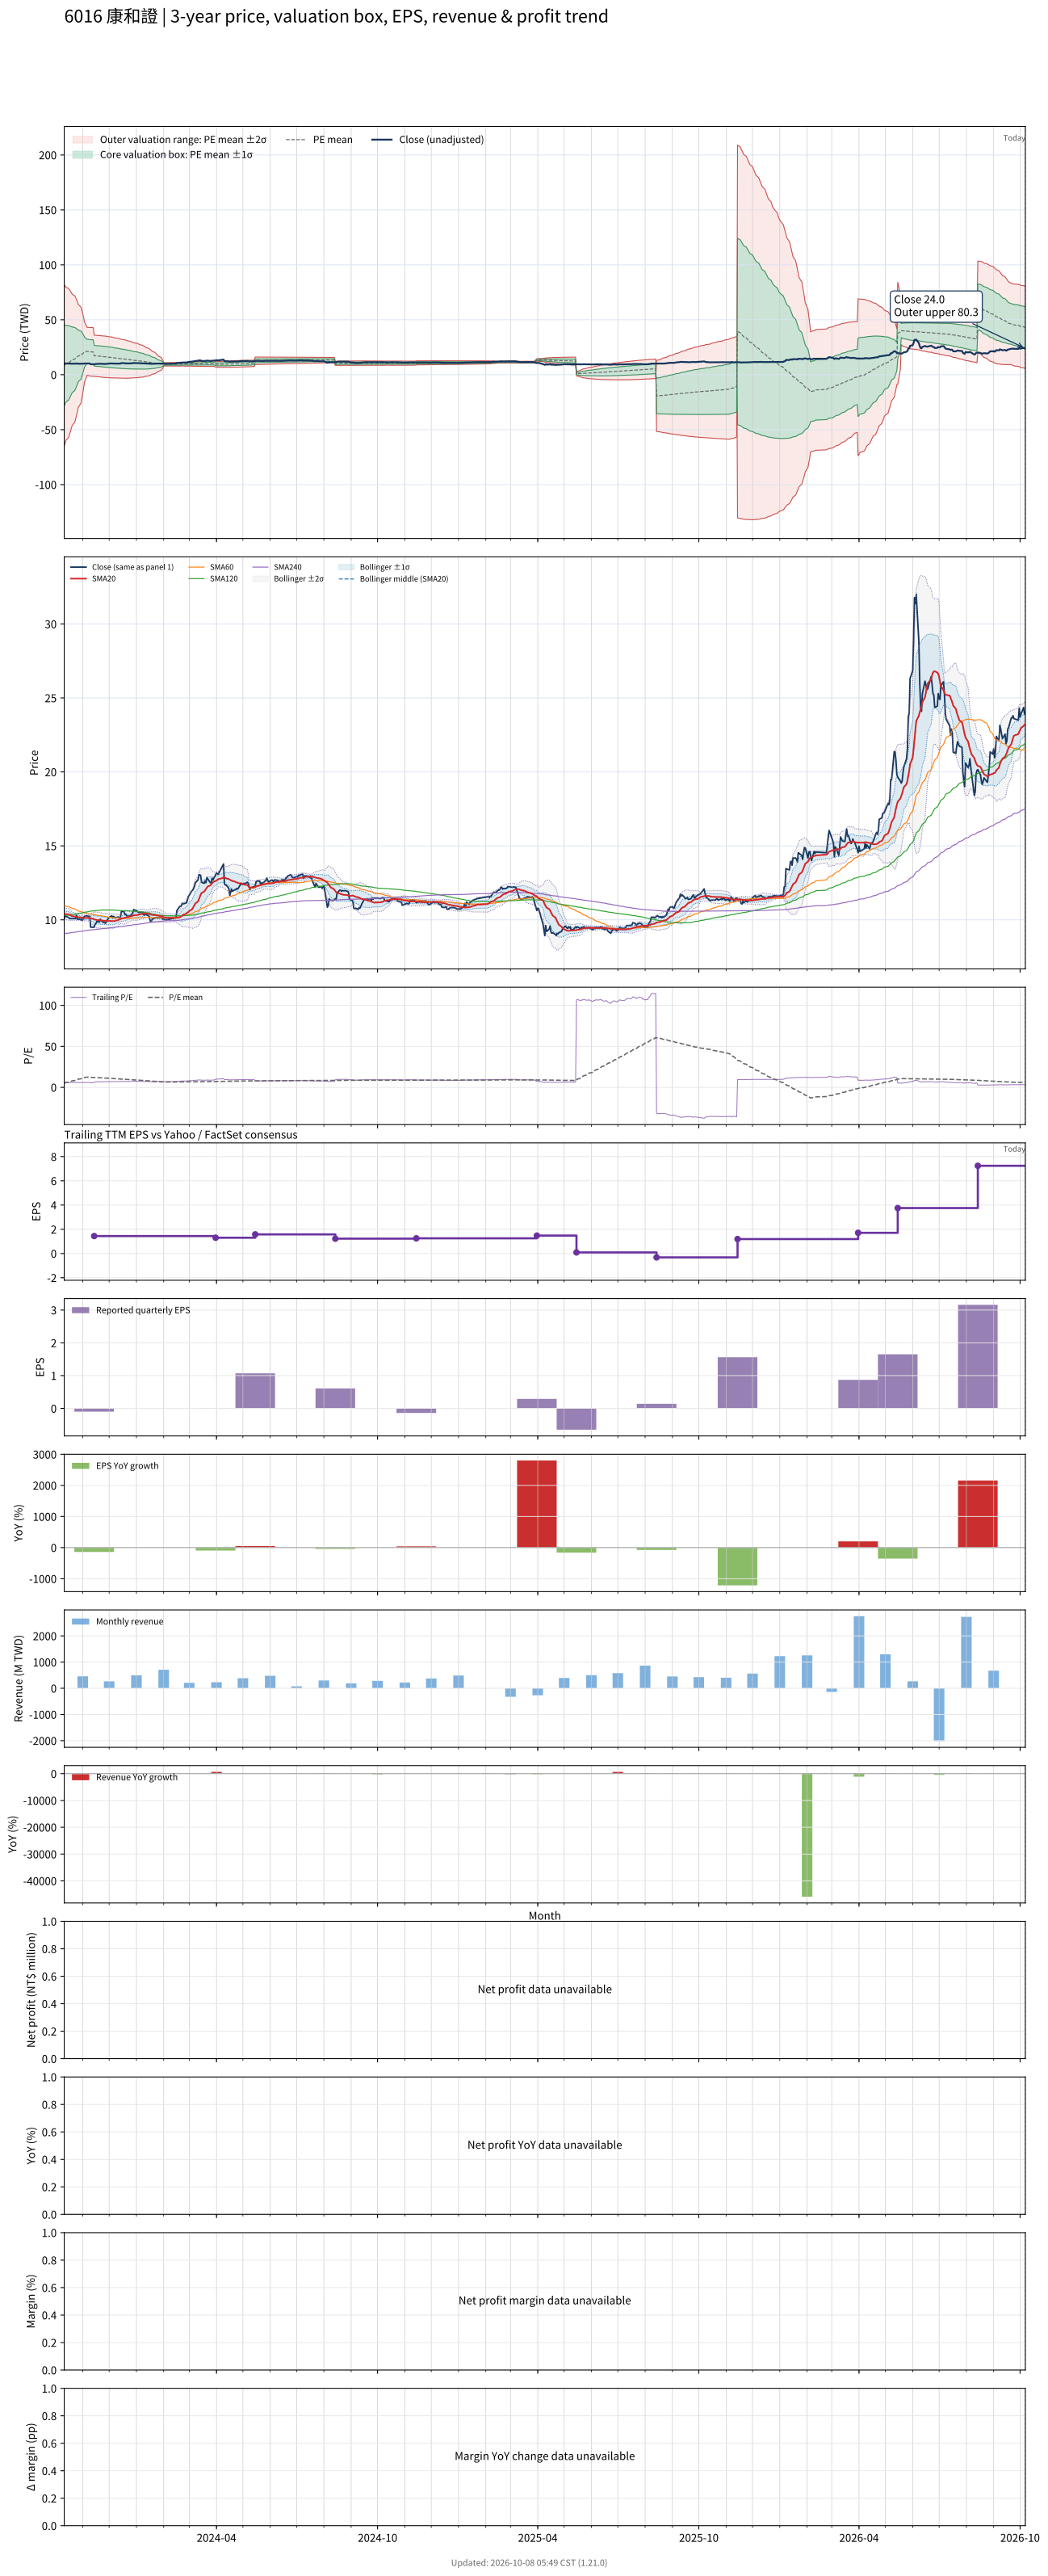

The table this chart was drawn from, first rows:
# chart-version: skill-stock-dynamic-val…
date, close, available_date, period_end, eps, ttm_eps, pe, pe_mean, pe_std, price_m2, price_m1, price_mean, price_p1, price_p2, forward_eps, forward_pe, forward_pe_mean, forward_pe_std, forward_price_m2, forward_price_m1, forward_price_mean, forward_price_p1, forward_price_p2, sma20
2023-10-11, 10.08, 2023-08-14, 2023-06-30, 1.07, 1.709, 5.901, 4.981, 21.45, -64.78, -28.14, 8.51, 45.15, 81.8, , , , , , , , , , 10.4
2023-10-12, 10.27, 2023-08-14, 2023-06-30, 1.07, 1.709, 6.014, 5.418, 20.92, -62.23, -26.49, 9.256, 45, 80.74, , , , , , , , , , 10.4
2023-10-13, 10.24, 2023-08-14, 2023-06-30, 1.07, 1.709, 5.991, 5.851, 20.38, -59.64, -24.82, 9.996, 44.81, 79.63, , , , , , , , , , 10.39
2023-10-16, 10.16, 2023-08-14, 2023-06-30, 1.07, 1.709, 5.946, 6.279, 19.82, -57.01, -23.14, 10.73, 44.6, 78.47, , , , , , , , , , 10.37
2023-10-17, 10.08, 2023-08-14, 2023-06-30, 1.07, 1.709, 5.901, 6.695, 19.28, -54.43, -21.5, 11.44, 44.37, 77.31, , , , , , , , , , 10.34
2023-10-18, 10.08, 2023-08-14, 2023-06-30, 1.07, 1.709, 5.901, 7.115, 18.69, -51.71, -19.78, 12.16, 44.09, 76.02, , , , , , , , , , 10.31
2023-10-19, 10.08, 2023-08-14, 2023-06-30, 1.07, 1.709, 5.901, 7.528, 18.1, -48.98, -18.06, 12.86, 43.78, 74.7, , , , , , , , , , 10.28
2023-10-20, 10.08, 2023-08-14, 2023-06-30, 1.07, 1.709, 5.901, 7.939, 17.48, -46.17, -16.3, 13.56, 43.43, 73.3, , , , , , , , , , 10.25
2023-10-23, 10.08, 2023-08-14, 2023-06-30, 1.07, 1.709, 5.901, 8.35, 16.83, -43.25, -14.49, 14.27, 43.02, 71.78, , , , , , , , , , 10.22
2023-10-24, 10.08, 2023-08-14, 2023-06-30, 1.07, 1.709, 5.901, 8.765, 16.13, -40.14, -12.58, 14.98, 42.53, 70.09, , , , , , , , , , 10.21
2023-10-25, 10.31, 2023-08-14, 2023-06-30, 1.07, 1.709, 6.036, 9.182, 15.38, -36.88, -10.59, 15.69, 41.97, 68.25, , , , , , , , , , 10.2
2023-10-26, 10.04, 2023-08-14, 2023-06-30, 1.07, 1.709, 5.878, 9.6, 14.58, -33.42, -8.511, 16.4, 41.31, 66.23, , , , , , , , , , 10.19
2023-10-27, 10.04, 2023-08-14, 2023-06-30, 1.07, 1.709, 5.878, 10.02, 13.71, -29.74, -6.312, 17.12, 40.55, 63.98, , , , , , , , , , 10.17
2023-10-30, 10.04, 2023-08-14, 2023-06-30, 1.07, 1.709, 5.878, 10.43, 12.79, -25.87, -4.019, 17.83, 39.67, 61.52, , , , , , , , , , 10.16
2023-10-31, 9.966, 2023-08-14, 2023-06-30, 1.07, 1.709, 5.833, 10.86, 11.74, -21.57, -1.512, 18.55, 38.61, 58.67, , , , , , , , , , 10.15
2023-11-01, 10, 2023-08-14, 2023-06-30, 1.07, 1.709, 5.856, 11.26, 10.66, -17.2, 1.022, 19.24, 37.46, 55.68, , , , , , , , , , 10.13
2023-11-02, 10.16, 2023-08-14, 2023-06-30, 1.07, 1.709, 5.946, 11.67, 9.446, -12.34, 3.797, 19.93, 36.07, 52.21, , , , , , , , , , 10.12
2023-11-03, 10.24, 2023-08-14, 2023-06-30, 1.07, 1.709, 5.991, 12.07, 8.059, -6.917, 6.852, 20.62, 34.39, 48.16, , , , , , , , , , 10.13
2023-11-06, 10.27, 2023-08-14, 2023-06-30, 1.07, 1.709, 6.014, 12.47, 6.366, -0.4484, 10.43, 21.3, 32.18, 43.06, , , , , , , , , , 10.13
2023-11-07, 10.24, 2023-08-14, 2023-06-30, 1.07, 1.709, 5.991, 12.4, 6.391, -0.6517, 10.27, 21.19, 32.11, 43.03, , , , , , , , , , 10.13
2023-11-08, 10.24, 2023-08-14, 2023-06-30, 1.07, 1.709, 5.991, 12.33, 6.415, -0.8533, 10.11, 21.07, 32.03, 42.99, , , , , , , , , , 10.14
2023-11-09, 10.24, 2023-08-14, 2023-06-30, 1.07, 1.709, 5.991, 12.26, 6.438, -1.053, 9.947, 20.95, 31.95, 42.95, , , , , , , , , , 10.13
2023-11-10, 9.505, 2023-08-14, 2023-06-30, 1.07, 1.709, 5.563, 12.18, 6.463, -1.268, 9.775, 20.82, 31.86, 42.9, , , , , , , , , , 10.1
2023-11-13, 9.505, 2023-08-14, 2023-06-30, 1.07, 1.709, 5.563, 12.11, 6.487, -1.48, 9.603, 20.69, 31.77, 42.85, , , , , , , , , , 10.06
2023-11-14, 9.505, 2023-11-14, 2023-09-30, -0.1, 1.439, 6.604, 12.04, 6.5, -1.387, 7.968, 17.32, 26.68, 36.03, , , , , , , , , , 10.04
2023-11-15, 9.697, 2023-11-14, 2023-09-30, -0.1, 1.439, 6.738, 11.97, 6.512, -1.521, 7.852, 17.22, 26.6, 35.97, , , , , , , , , , 10.02
2023-11-16, 9.735, 2023-11-14, 2023-09-30, -0.1, 1.439, 6.765, 11.9, 6.524, -1.651, 7.737, 17.13, 26.51, 35.9, , , , , , , , , , 9.999
2023-11-17, 9.889, 2023-11-14, 2023-09-30, -0.1, 1.439, 6.872, 11.83, 6.533, -1.777, 7.626, 17.03, 26.43, 35.83, , , , , , , , , , 9.989
2023-11-20, 9.851, 2023-11-14, 2023-09-30, -0.1, 1.439, 6.845, 11.76, 6.541, -1.901, 7.512, 16.93, 26.34, 35.75, , , , , , , , , , 9.978
2023-11-21, 10.04, 2023-11-14, 2023-09-30, -0.1, 1.439, 6.979, 11.69, 6.545, -2.018, 7.401, 16.82, 26.24, 35.66, , , , , , , , , , 9.976
2023-11-22, 9.966, 2023-11-14, 2023-09-30, -0.1, 1.439, 6.925, 11.61, 6.547, -2.133, 7.289, 16.71, 26.13, 35.56, , , , , , , , , , 9.959
2023-11-23, 9.889, 2023-11-14, 2023-09-30, -0.1, 1.439, 6.872, 11.54, 6.549, -2.247, 7.178, 16.6, 26.03, 35.45, , , , , , , , , , 9.951
2023-11-24, 9.851, 2023-11-14, 2023-09-30, -0.1, 1.439, 6.845, 11.45, 6.545, -2.355, 7.064, 16.48, 25.9, 35.32, , , , , , , , , , 9.941
2023-11-27, 9.774, 2023-11-14, 2023-09-30, -0.1, 1.439, 6.791, 11.37, 6.541, -2.462, 6.952, 16.37, 25.78, 35.19, , , , , , , , , , 9.928
2023-11-28, 9.928, 2023-11-14, 2023-09-30, -0.1, 1.439, 6.898, 11.29, 6.531, -2.558, 6.842, 16.24, 25.64, 35.04, , , , , , , , , , 9.926
2023-11-29, 10, 2023-11-14, 2023-09-30, -0.1, 1.439, 6.952, 11.2, 6.52, -2.648, 6.735, 16.12, 25.5, 34.88, , , , , , , , , , 9.926
2023-11-30, 10.08, 2023-11-14, 2023-09-30, -0.1, 1.439, 7.005, 11.11, 6.506, -2.733, 6.63, 15.99, 25.36, 34.72, , , , , , , , , , 9.922
2023-12-01, 10.16, 2023-11-14, 2023-09-30, -0.1, 1.439, 7.059, 11.02, 6.487, -2.807, 6.529, 15.86, 25.2, 34.54, , , , , , , , , , 9.918
2023-12-04, 10.27, 2023-11-14, 2023-09-30, -0.1, 1.439, 7.139, 10.94, 6.467, -2.877, 6.43, 15.74, 25.04, 34.35, , , , , , , , , , 9.918
2023-12-05, 10.12, 2023-11-14, 2023-09-30, -0.1, 1.439, 7.032, 10.84, 6.445, -2.943, 6.332, 15.61, 24.88, 34.16, , , , , , , , , , 9.912
2023-12-06, 10.24, 2023-11-14, 2023-09-30, -0.1, 1.439, 7.112, 10.75, 6.415, -2.993, 6.239, 15.47, 24.7, 33.93, , , , , , , , , , 9.912
2023-12-07, 10.2, 2023-11-14, 2023-09-30, -0.1, 1.439, 7.086, 10.65, 6.378, -3.03, 6.149, 15.33, 24.51, 33.69, , , , , , , , , , 9.911
2023-12-08, 10.12, 2023-11-14, 2023-09-30, -0.1, 1.439, 7.032, 10.55, 6.336, -3.057, 6.061, 15.18, 24.3, 33.42, , , , , , , , , , 9.941
2023-12-11, 10.2, 2023-11-14, 2023-09-30, -0.1, 1.439, 7.086, 10.45, 6.299, -3.089, 5.976, 15.04, 24.11, 33.17, , , , , , , , , , 9.976
2023-12-12, 10.12, 2023-11-14, 2023-09-30, -0.1, 1.439, 7.032, 10.36, 6.263, -3.123, 5.89, 14.9, 23.92, 32.93, , , , , , , , , , 10.01
2023-12-13, 10.12, 2023-11-14, 2023-09-30, -0.1, 1.439, 7.032, 10.26, 6.225, -3.152, 5.807, 14.77, 23.73, 32.68, , , , , , , , , , 10.03
2023-12-14, 10.24, 2023-11-14, 2023-09-30, -0.1, 1.439, 7.112, 10.16, 6.183, -3.17, 5.729, 14.63, 23.53, 32.43, , , , , , , , , , 10.05
2023-12-15, 10.58, 2023-11-14, 2023-09-30, -0.1, 1.439, 7.353, 10.07, 6.14, -3.18, 5.657, 14.49, 23.33, 32.17, , , , , , , , , , 10.09
2023-12-18, 10.54, 2023-11-14, 2023-09-30, -0.1, 1.439, 7.326, 9.982, 6.102, -3.198, 5.584, 14.37, 23.15, 31.93, , , , , , , , , , 10.12
2023-12-19, 10.35, 2023-11-14, 2023-09-30, -0.1, 1.439, 7.193, 9.892, 6.063, -3.214, 5.511, 14.24, 22.96, 31.69, , , , , , , , , , 10.14
2023-12-20, 10.39, 2023-11-14, 2023-09-30, -0.1, 1.439, 7.219, 9.801, 6.02, -3.221, 5.442, 14.11, 22.77, 31.43, , , , , , , , , , 10.16
2023-12-21, 10.27, 2023-11-14, 2023-09-30, -0.1, 1.439, 7.139, 9.705, 5.968, -3.211, 5.378, 13.97, 22.56, 31.14, , , , , , , , , , 10.18
2023-12-22, 10.24, 2023-11-14, 2023-09-30, -0.1, 1.439, 7.112, 9.604, 5.908, -3.184, 5.319, 13.82, 22.32, 30.83, , , , , , , , , , 10.2
2023-12-25, 10.27, 2023-11-14, 2023-09-30, -0.1, 1.439, 7.139, 9.501, 5.842, -3.141, 5.266, 13.67, 22.08, 30.49, , , , , , , , , , 10.22
2023-12-26, 10.31, 2023-11-14, 2023-09-30, -0.1, 1.439, 7.166, 9.399, 5.773, -3.09, 5.218, 13.53, 21.83, 30.14, , , , , , , , , , 10.24
2023-12-27, 10.39, 2023-11-14, 2023-09-30, -0.1, 1.439, 7.219, 9.295, 5.697, -3.023, 5.177, 13.38, 21.58, 29.78, , , , , , , , , , 10.26
2023-12-28, 10.51, 2023-11-14, 2023-09-30, -0.1, 1.439, 7.299, 9.186, 5.609, -2.924, 5.148, 13.22, 21.29, 29.36, , , , , , , , , , 10.28
2023-12-29, 10.7, 2023-11-14, 2023-09-30, -0.1, 1.439, 7.433, 9.084, 5.527, -2.836, 5.119, 13.07, 21.03, 28.98, , , , , , , , , , 10.31
2024-01-02, 10.58, 2023-11-14, 2023-09-30, -0.1, 1.439, 7.353, 8.978, 5.436, -2.726, 5.097, 12.92, 20.74, 28.57, , , , , , , , , , 10.32
... 668 more rows
